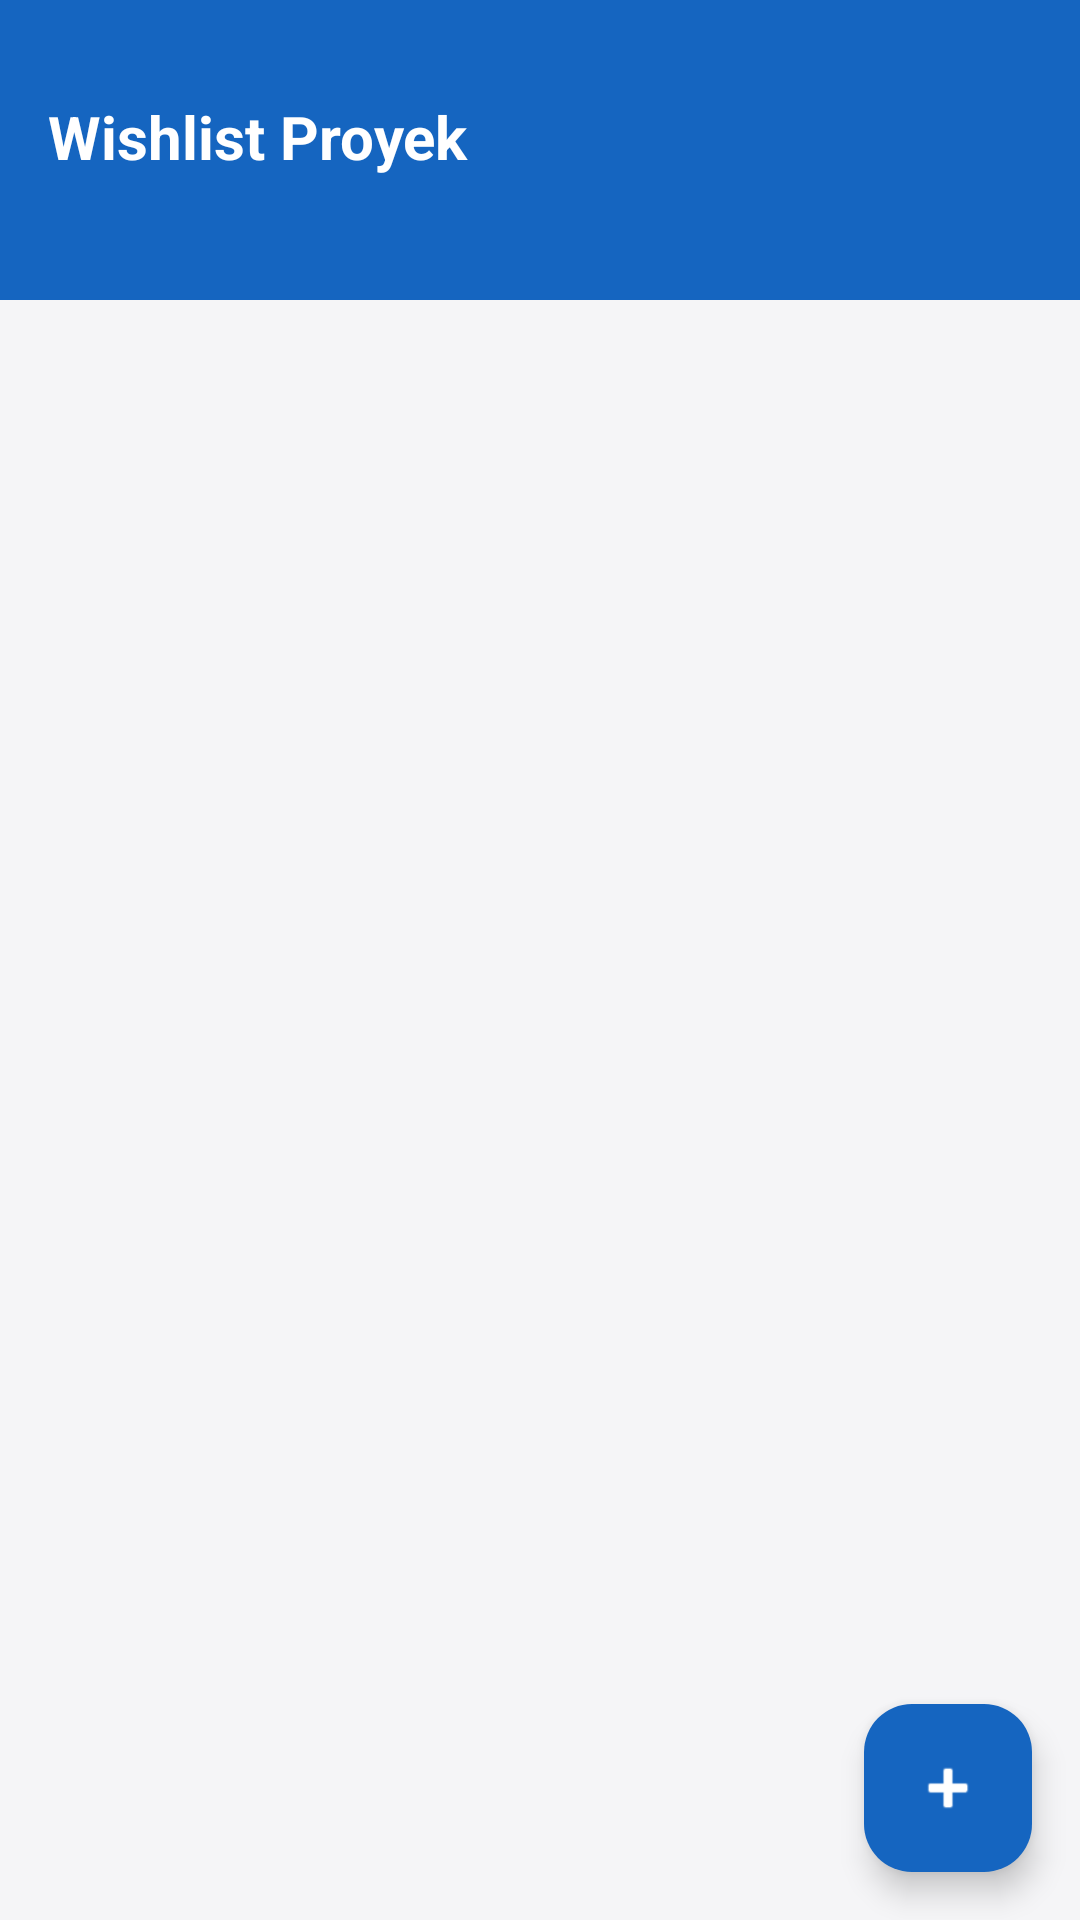

Write the Android layout XML for this screen, with the resource values it uses.
<!-- AndroidManifest.xml: application theme Theme.Nisablossom -->
<!-- res/layout/fragment_wishlist.xml -->
<?xml version="1.0" encoding="utf-8"?>
<androidx.constraintlayout.widget.ConstraintLayout
    xmlns:android="http://schemas.android.com/apk/res/android"
    xmlns:app="http://schemas.android.com/apk/res-auto"
    android:layout_width="match_parent"
    android:layout_height="match_parent"
    android:background="#F5F5F7"> 

    
    <View
        android:id="@+id/backgroundHeader"
        android:layout_width="0dp"
        android:layout_height="100dp"
        android:background="#1565C0"
        app:layout_constraintEnd_toEndOf="parent"
        app:layout_constraintStart_toStartOf="parent"
        app:layout_constraintTop_toTopOf="parent" />

    
    <TextView
        android:id="@+id/txtPageTitle"
        android:layout_width="wrap_content"
        android:layout_height="wrap_content"
        android:layout_marginStart="16dp"
        android:layout_marginTop="32dp"
        android:text="Wishlist Proyek"
        android:textColor="@android:color/white"
        android:textSize="20sp"
        android:textStyle="bold"
        app:layout_constraintStart_toStartOf="parent"
        app:layout_constraintTop_toTopOf="parent" />

    
    <androidx.recyclerview.widget.RecyclerView
        android:id="@+id/rvWishlist"
        android:layout_width="0dp"
        android:layout_height="0dp"
        android:layout_marginTop="16dp"
        android:padding="8dp"
        android:clipToPadding="false"
        app:layout_constraintTop_toBottomOf="@id/backgroundHeader"
        app:layout_constraintBottom_toBottomOf="parent"
        app:layout_constraintStart_toStartOf="parent"
        app:layout_constraintEnd_toEndOf="parent"/>

    
    <com.google.android.material.floatingactionbutton.FloatingActionButton
        android:id="@+id/fabAddWishlist"
        android:layout_width="wrap_content"
        android:layout_height="wrap_content"
        android:layout_margin="16dp"
        android:contentDescription="Tambah Wishlist"
        android:src="@android:drawable/ic_input_add"
        app:backgroundTint="#1565C0"
        app:tint="@android:color/white"
        app:layout_constraintBottom_toBottomOf="parent"
        app:layout_constraintEnd_toEndOf="parent"/>

</androidx.constraintlayout.widget.ConstraintLayout>
<!-- resources referenced by this layout -->
<resources>
  <style name="Theme.Nisablossom" parent="Base.Theme.Nisablossom" />
  <style name="Base.Theme.Nisablossom" parent="Theme.Material3.DayNight.NoActionBar">
  
          
          <item name="android:statusBarColor">@android:color/transparent</item>
  
          
          <item name="android:windowDrawsSystemBarBackgrounds">true</item>
  
          
          <item name="android:windowLightStatusBar" tools:targetApi="m">true</item>
  
      </style>
</resources>
